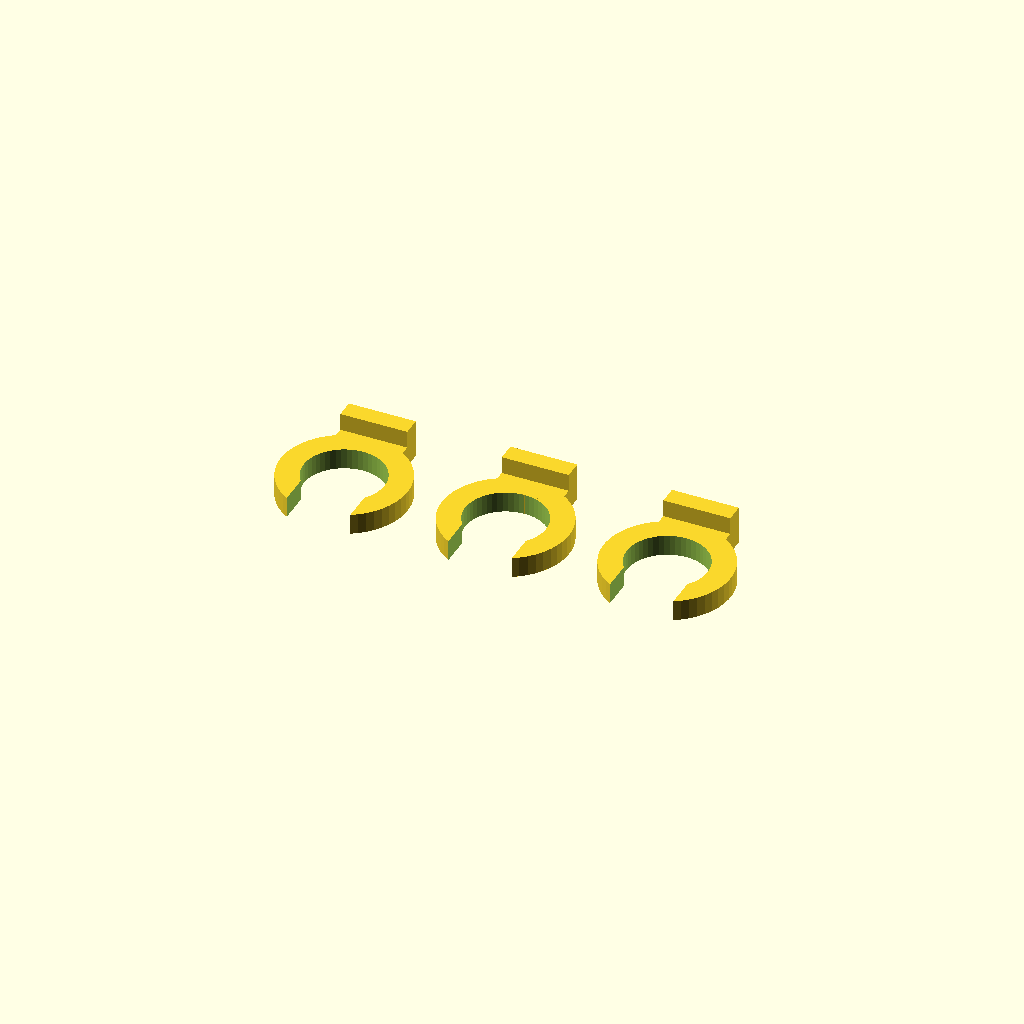
Cell 1: rendered with the file's own defaults.
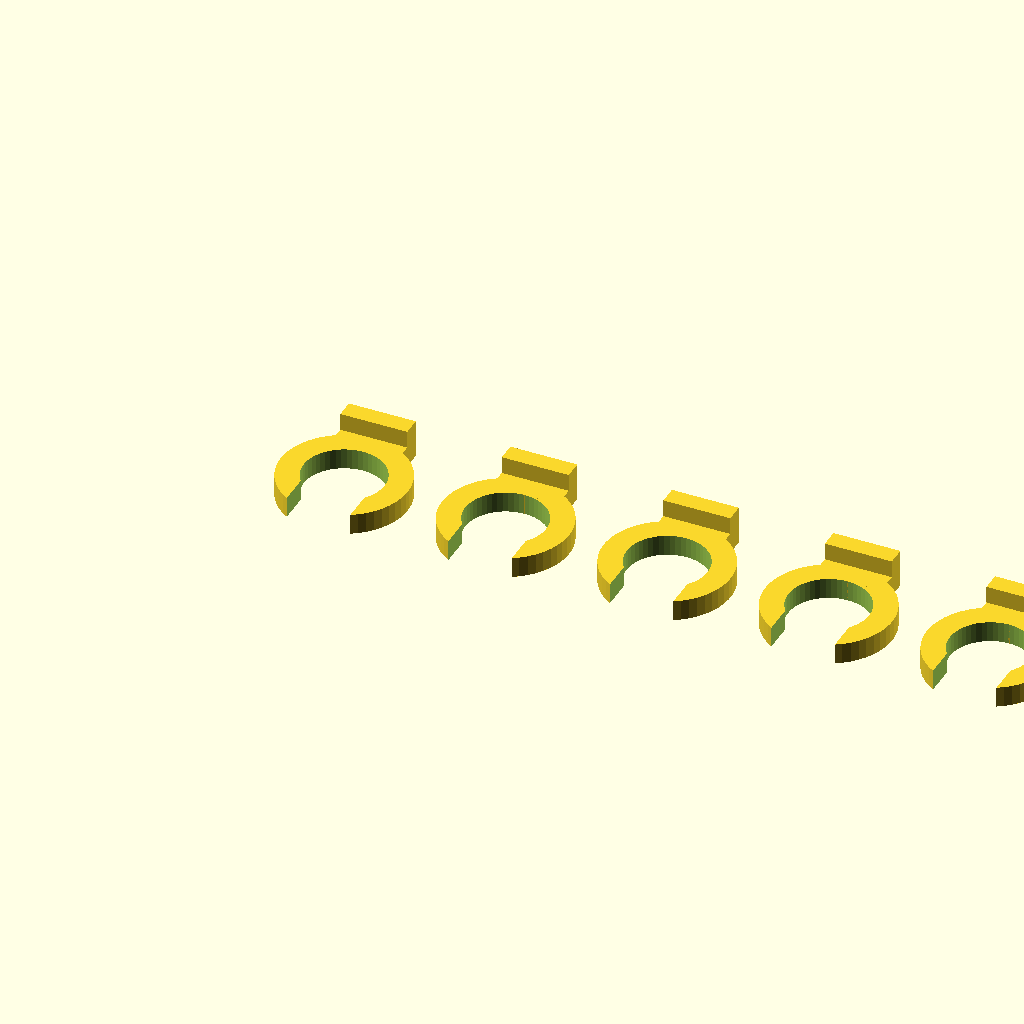
Cell 2: the same model with count = 6.
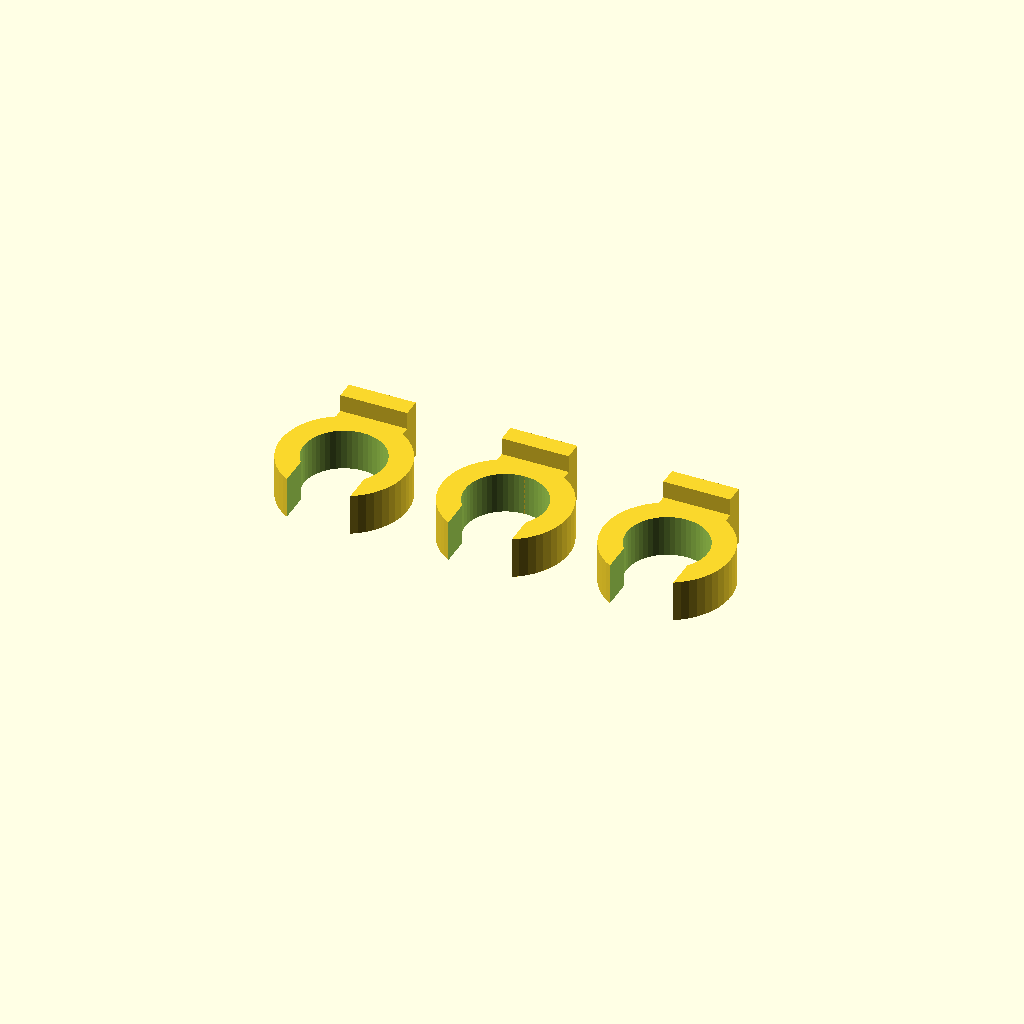
Cell 3: the same model with ring_thickness = 3.6.
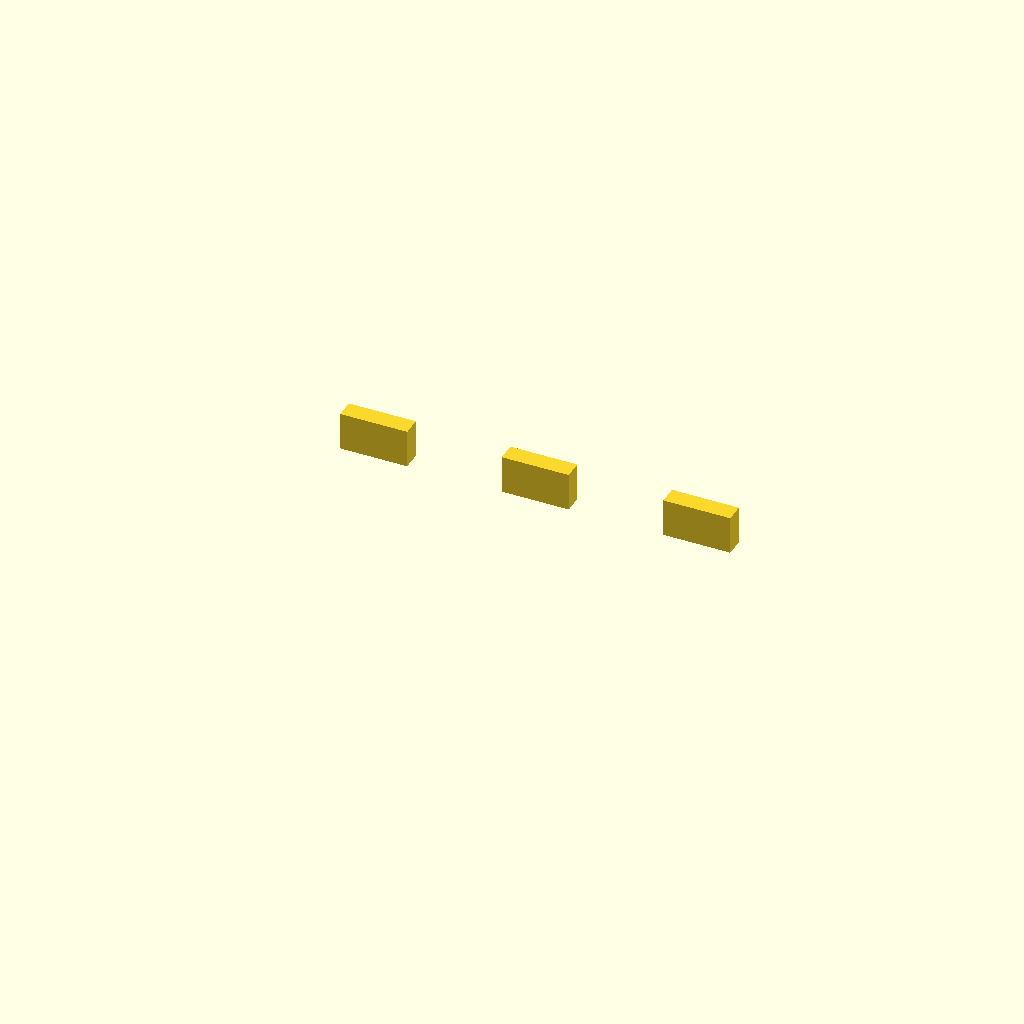
Cell 4: the same model with ring_id = 14.
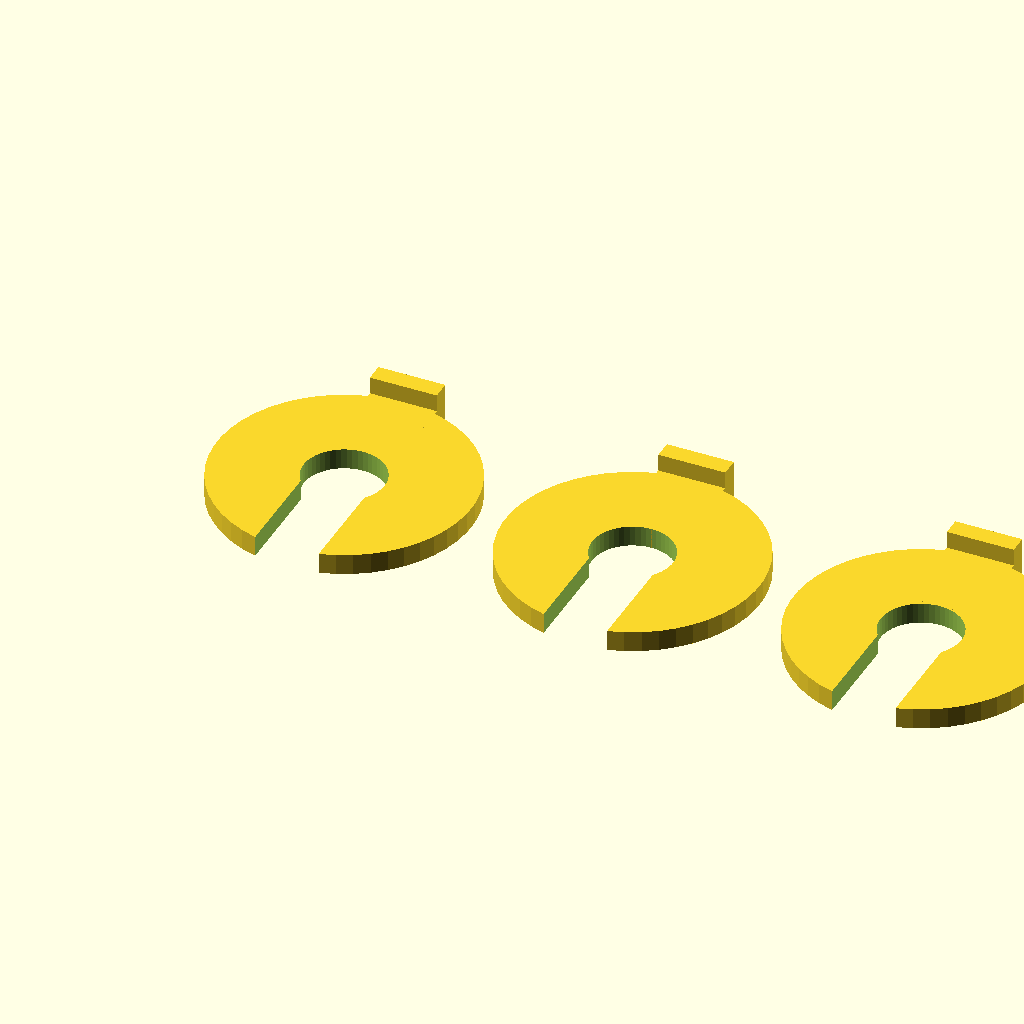
Cell 5: ring_od = 22 (everything else at default).
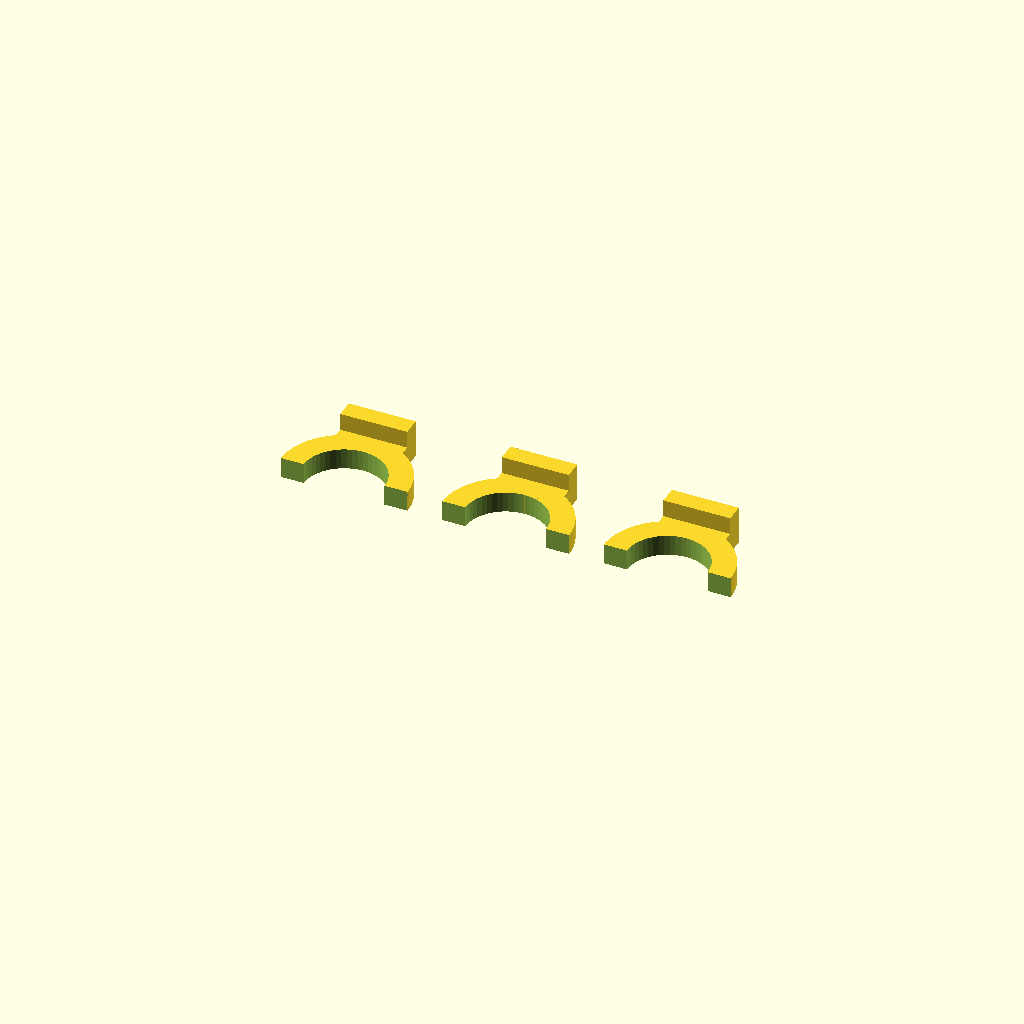
Cell 6 — ring_cut_width set to 11, the other parameters unchanged.
All cells are drawn from one camera (rotation 55°, 0°, 25°, orthographic, colour scheme Cornfield), so only the parameter changes between them.
OpenSCAD source file inputs/thingiverse/thing-3722071/43284752/files/bowden_clips.scad:
// 3D printer Bowden clip customizer.

// How many clips to print.
count = 3;
// Clip's thickness
ring_thickness = 1.8;
// Inner diameter of the clip
ring_id = 7;
// Outer diameter of the clip
ring_od = 11;
// Width of the clip's opening
ring_cut_width = 5.5;
// Width of the vertical tab.
tab_width = 5.8;
// Height of the vertical tab.
tab_height = 1.5;
// Thickness of the vertical tab.
tab_thickness = 1.6;
// Controls the distance between the vertical tab and the ring.. 
tab_offset = 0;


/* [Hidden] */

$fn = 50;
eps = 0.01;

module bowden_clip_tab() {
  ring_width = (ring_od - ring_id)/2;
  base_length = ring_width + tab_offset + tab_thickness;
  translate([-base_length-ring_id/2, -tab_width/2, 0]) 
    cube([base_length, tab_width, ring_thickness]);
  translate([-ring_od/2-tab_offset-tab_thickness, -tab_width/2, 0])
    cube([tab_thickness, tab_width, ring_thickness+tab_height]);
  
}

module bowden_clip_ring() {
  difference() {
    cylinder(d=ring_od, h=ring_thickness);
    translate([0, 0, -eps]) 
      cylinder(d=ring_id, h=ring_thickness+2*eps);
    translate([0, -ring_cut_width/2, -eps]) 
      cube([ring_od/2+eps, ring_cut_width, ring_thickness+2*eps]);
  }
}

module bowden_clip() {
  bowden_clip_ring();
  bowden_clip_tab();
}

for (i = [0 : count-1]) {
  translate([i*(ring_od + 3), 0, 0]) rotate([0, 0, -90]) bowden_clip(); 
}
Parameter table extracted from the source (name, type, default, range or options):
count: number, default 3
ring_thickness: number, default 1.8
ring_id: number, default 7
ring_od: number, default 11
ring_cut_width: number, default 5.5
tab_width: number, default 5.8
tab_height: number, default 1.5
tab_thickness: number, default 1.6
tab_offset: number, default 0
